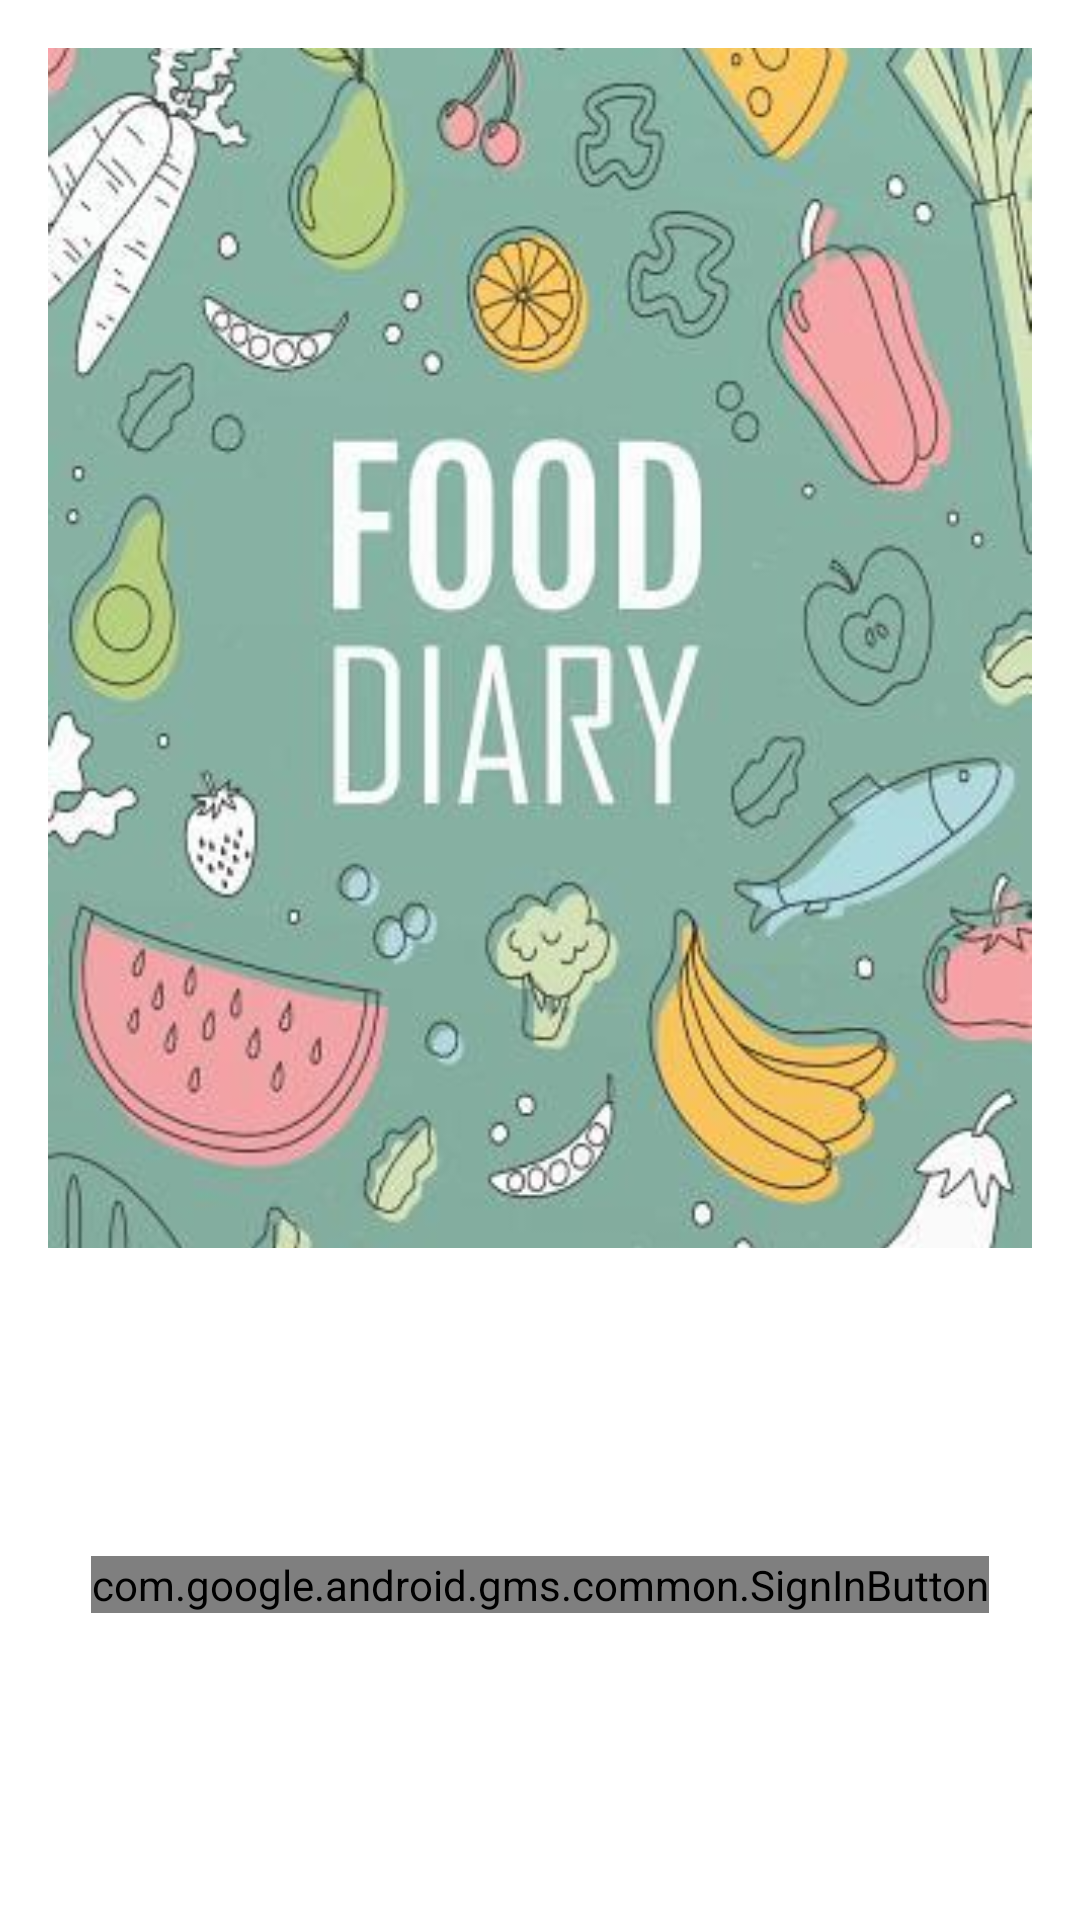

Write the Android layout XML for this screen, with the resource values it uses.
<!-- AndroidManifest.xml: activity theme Theme.FoodDiary.NoActionBar -->
<!-- res/layout/activity_login.xml -->
<?xml version="1.0" encoding="utf-8"?>
<androidx.constraintlayout.widget.ConstraintLayout xmlns:android="http://schemas.android.com/apk/res/android"
    xmlns:app="http://schemas.android.com/apk/res-auto"
    android:layout_width="match_parent"
    android:layout_height="match_parent"
    android:orientation="vertical">

    <ImageView
        android:id="@+id/food_background"
        android:layout_width="match_parent"
        android:layout_height="0dp"
        android:layout_margin="16dp"
        android:scaleType="centerCrop"
        android:src="@drawable/food_background"
        app:layout_constraintEnd_toEndOf="parent"
        app:layout_constraintStart_toStartOf="parent"
        app:layout_constraintTop_toTopOf="parent"
        app:layout_constraintVertical_weight="0.8" />

    <com.google.android.gms.common.SignInButton
        android:id="@+id/sign_in_button"
        android:layout_width="wrap_content"
        android:layout_height="wrap_content"
        android:layout_gravity="center"
        app:layout_constraintBottom_toBottomOf="parent"
        app:layout_constraintEnd_toEndOf="parent"
        app:layout_constraintStart_toStartOf="parent"
        app:layout_constraintTop_toBottomOf="@+id/food_background"
        app:layout_constraintVertical_weight="0.2" />

</androidx.constraintlayout.widget.ConstraintLayout>
<!-- resources referenced by this layout -->
<resources>
  <!-- drawable food_background: jpg bitmap (drawable, 28164 bytes) -->
  <style name="Theme.FoodDiary.NoActionBar" parent="Theme.MaterialComponents.DayNight.NoActionBar">
          
          <item name="colorPrimary">@color/purple_500</item>
          <item name="colorPrimaryVariant">@color/purple_700</item>
          <item name="colorOnPrimary">@color/white</item>
          
          <item name="colorSecondary">@color/teal_200</item>
          <item name="colorSecondaryVariant">@color/teal_700</item>
          <item name="colorOnSecondary">@color/black</item>
          
          <item name="android:statusBarColor">?attr/colorPrimaryVariant</item>
          
      </style>
  <!-- not gathered from this repository: default colours our renderer supplied (Android Studio template values) -->
  <color name="purple_500">#FF6200EE</color>
  <color name="purple_700">#FF3700B3</color>
  <color name="teal_200">#FF03DAC5</color>
  <color name="teal_700">#FF018786</color>
  <color name="black">#FF000000</color>
  <color name="white">#FFFFFFFF</color>
</resources>
